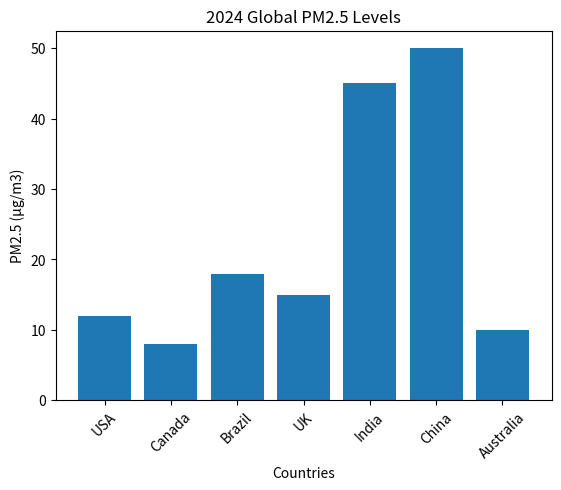

The matplotlib source for this figure:
import matplotlib.pyplot as plt

# Sample country data
countries = ['USA', 'Canada', 'Brazil', 'UK', 'India', 'China', 'Australia']
pm25 = [12, 8, 18, 15, 45, 50, 10]

plt.figure()
plt.bar(countries, pm25)

plt.xlabel("Countries")
plt.ylabel("PM2.5 (µg/m3)")
plt.title("2024 Global PM2.5 Levels")
plt.xticks(rotation=45)

plt.show()
